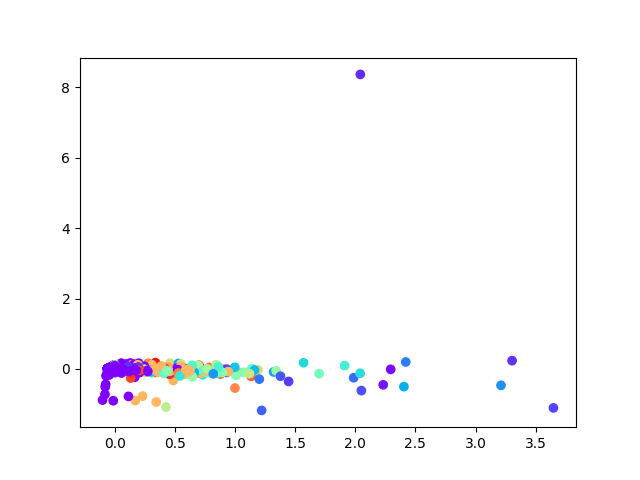

The table this chart was drawn from, first rows:
, 0, 1
0, -0.009162, 0.00893
1, -0.01454, 0.00799
2, 0.02832, -0.01337
3, -0.01263, -0.01135
4, 0.01131, 0.005427
5, -0.005945, -0.02381
6, 0.05859, 0.03373
7, -0.04642, 7.905985857466543e-05
8, 0.008897, -0.01892
9, 0.01732, -0.007138
10, 0.04627, -0.02082
11, 0.08869, -0.01525
12, 0.5323, 0.03785
13, -0.05463, 0.004176
14, -0.03679, -0.001155
15, -0.05386, 0.004759
16, -0.05562, 0.004002
17, -0.0569, 0.004829
18, -0.0569, 0.004829
19, -0.0569, 0.004829
20, -0.0569, 0.004829
21, -0.0569, 0.004829
22, -0.0569, 0.004829
23, -0.0569, 0.004829
24, -0.0569, 0.004829
25, 0.01296, -0.01036
26, -0.01869, -0.0007006
27, 0.0383, -0.0175
28, 0.04156, -0.007983
29, -0.03494, 0.002696
30, -0.009569, 0.02241
31, -0.02941, -0.003203
32, -0.07449, -0.4402
33, 0.2078, -0.03662
34, 0.06678, -0.04337
35, -0.001672, -0.0009906
36, -0.0569, 0.004829
37, -0.0569, 0.004829
38, -0.05682, 0.004827
39, -0.05687, 0.00484
40, -0.0569, 0.004829
41, -0.0569, 0.004829
42, -0.0569, 0.004829
43, -0.05602, 0.004587
44, -0.0569, 0.004829
45, -0.0569, 0.004829
46, -0.0569, 0.004829
47, -0.0569, 0.004829
48, -0.0569, 0.004829
49, -0.0569, 0.004829
50, -0.05594, 0.00461
51, -0.05312, 0.00457
52, -0.05623, 0.004593
53, -0.05685, 0.004814
54, -0.04307, 0.008998
55, -0.0569, 0.004829
56, -0.0569, 0.004829
57, -0.05051, 0.001862
58, -0.05404, 0.004464
59, -0.0569, 0.004829
... 3,705 more rows
